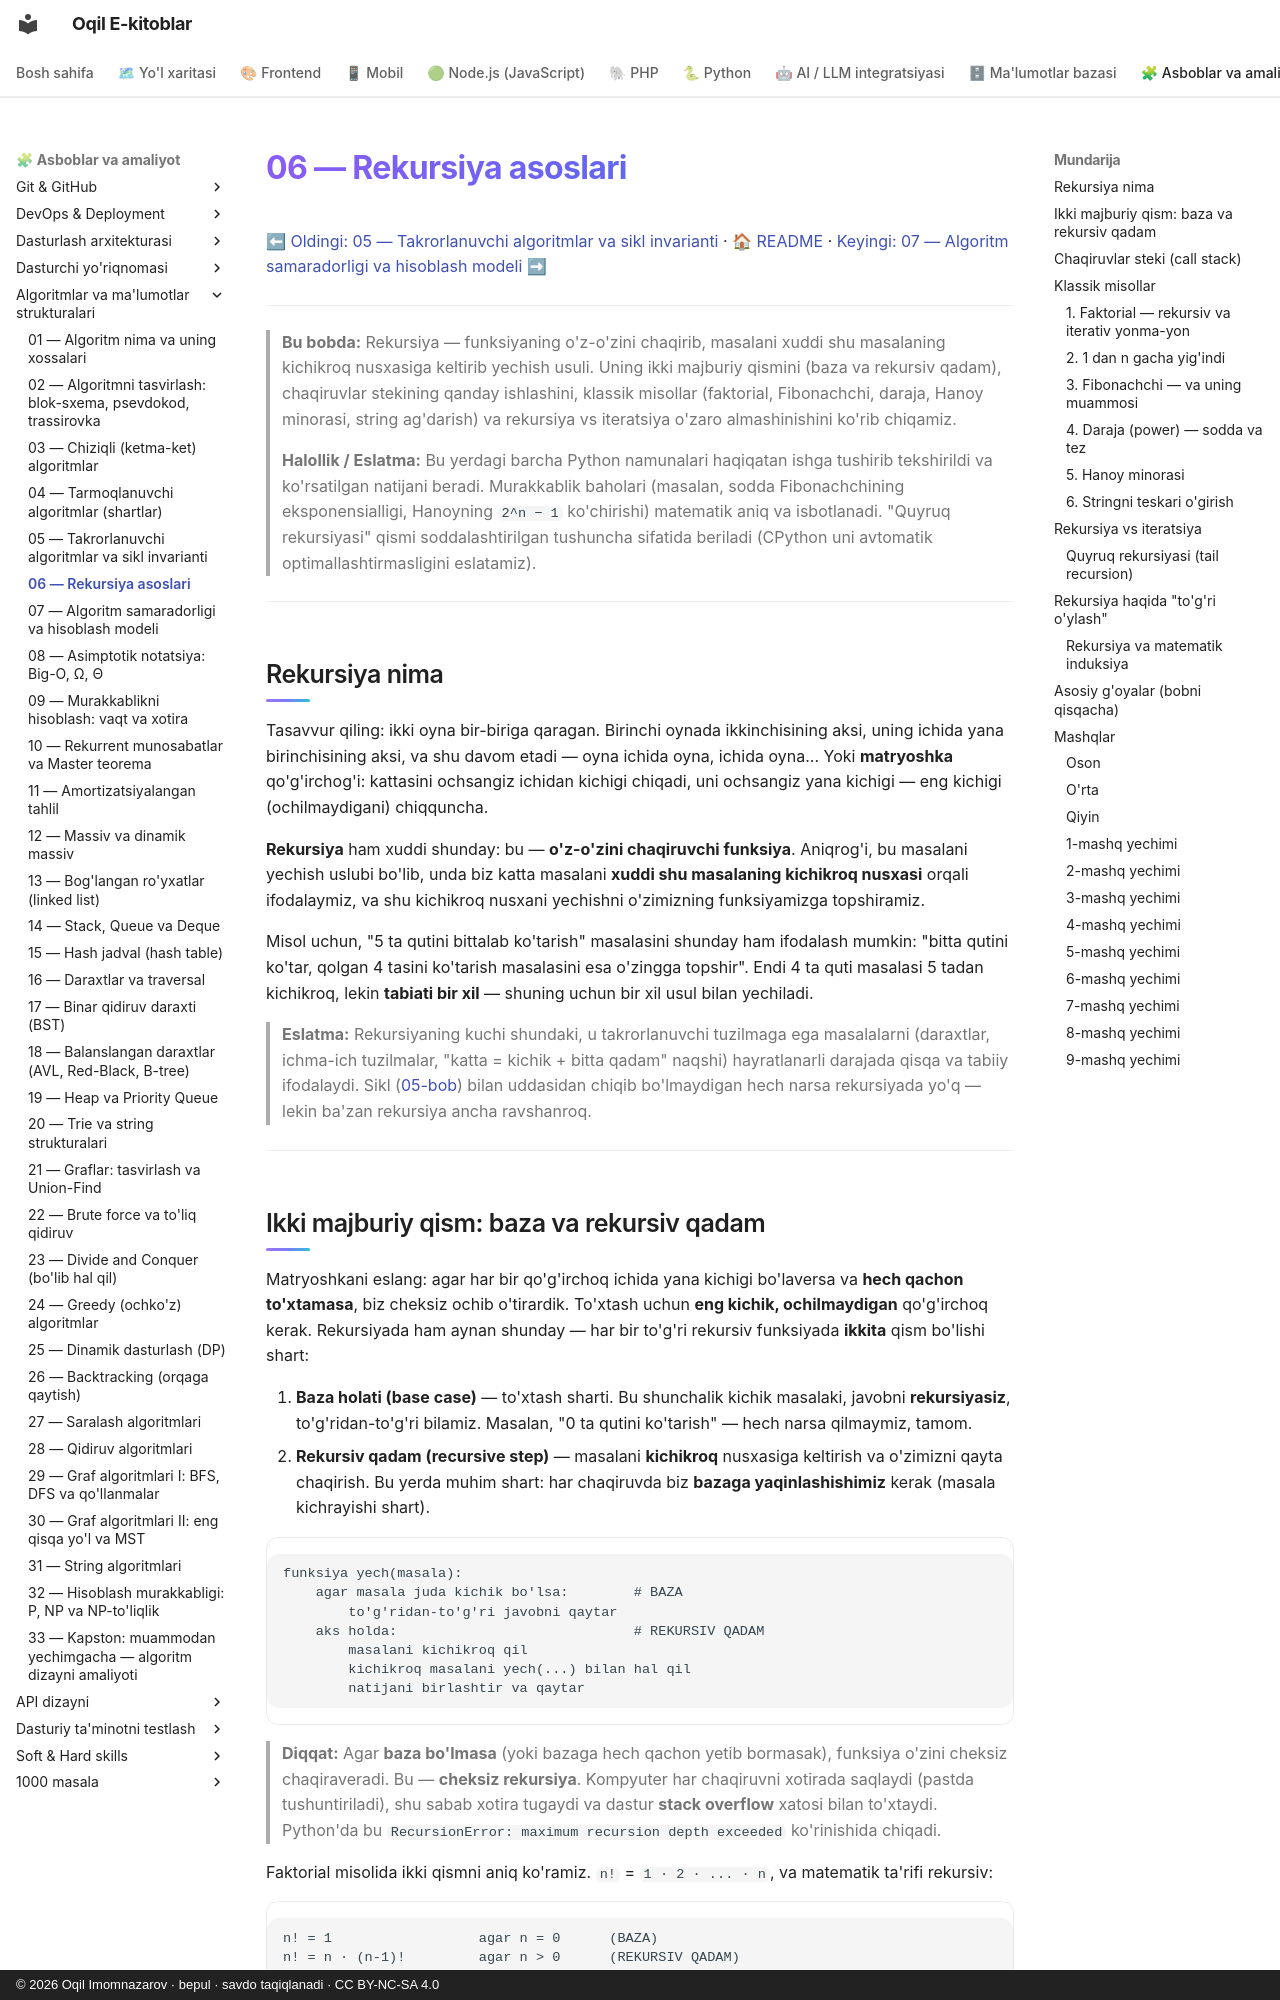

repository: iOqil/e-book · page: algoritmlar/06-rekursiya-asoslari/index.html · generator: mkdocs · copyright: © 2026 Oqil Imomnazarov · bepul · savdo taqiqlanadi · CC BY-NC-SA 4.0

# 06 — Rekursiya asoslari

[⬅ Oldingi: 05 — Takrorlanuvchi algoritmlar va sikl invarianti](./05-takrorlanuvchi-algoritmlar.md) · [🏠 README](./README.md) · [Keyingi: 07 — Algoritm samaradorligi va hisoblash modeli ➡](./07-samaradorlik-hisoblash-modeli.md)

---

> **Bu bobda:** Rekursiya — funksiyaning o'z-o'zini chaqirib, masalani xuddi shu masalaning kichikroq nusxasiga keltirib yechish usuli. Uning ikki majburiy qismini (baza va rekursiv qadam), chaqiruvlar stekining qanday ishlashini, klassik misollar (faktorial, Fibonachchi, daraja, Hanoy minorasi, string ag'darish) va rekursiya vs iteratsiya o'zaro almashinishini ko'rib chiqamiz.
>
> **Halollik / Eslatma:** Bu yerdagi barcha Python namunalari haqiqatan ishga tushirib tekshirildi va ko'rsatilgan natijani beradi. Murakkablik baholari (masalan, sodda Fibonachchining eksponensialligi, Hanoyning `2^n − 1` ko'chirishi) matematik aniq va isbotlanadi. "Quyruq rekursiyasi" qismi soddalashtirilgan tushuncha sifatida beriladi (CPython uni avtomatik optimallashtirmasligini eslatamiz).

---

## Rekursiya nima

Tasavvur qiling: ikki oyna bir-biriga qaragan. Birinchi oynada ikkinchisining aksi, uning ichida yana birinchisining aksi, va shu davom etadi — oyna ichida oyna, ichida oyna... Yoki **matryoshka** qo'g'irchog'i: kattasini ochsangiz ichidan kichigi chiqadi, uni ochsangiz yana kichigi — eng kichigi (ochilmaydigani) chiqquncha.

**Rekursiya** ham xuddi shunday: bu — **o'z-o'zini chaqiruvchi funksiya**. Aniqrog'i, bu masalani yechish uslubi bo'lib, unda biz katta masalani **xuddi shu masalaning kichikroq nusxasi** orqali ifodalaymiz, va shu kichikroq nusxani yechishni o'zimizning funksiyamizga topshiramiz.

Misol uchun, "5 ta qutini bittalab ko'tarish" masalasini shunday ham ifodalash mumkin: "bitta qutini ko'tar, qolgan 4 tasini ko'tarish masalasini esa o'zingga topshir". Endi 4 ta quti masalasi 5 tadan kichikroq, lekin **tabiati bir xil** — shuning uchun bir xil usul bilan yechiladi.

> **Eslatma:** Rekursiyaning kuchi shundaki, u takrorlanuvchi tuzilmaga ega masalalarni (daraxtlar, ichma-ich tuzilmalar, "katta = kichik + bitta qadam" naqshi) hayratlanarli darajada qisqa va tabiiy ifodalaydi. Sikl ([05-bob](./05-takrorlanuvchi-algoritmlar.md)) bilan uddasidan chiqib bo'lmaydigan hech narsa rekursiyada yo'q — lekin ba'zan rekursiya ancha ravshanroq.

---
